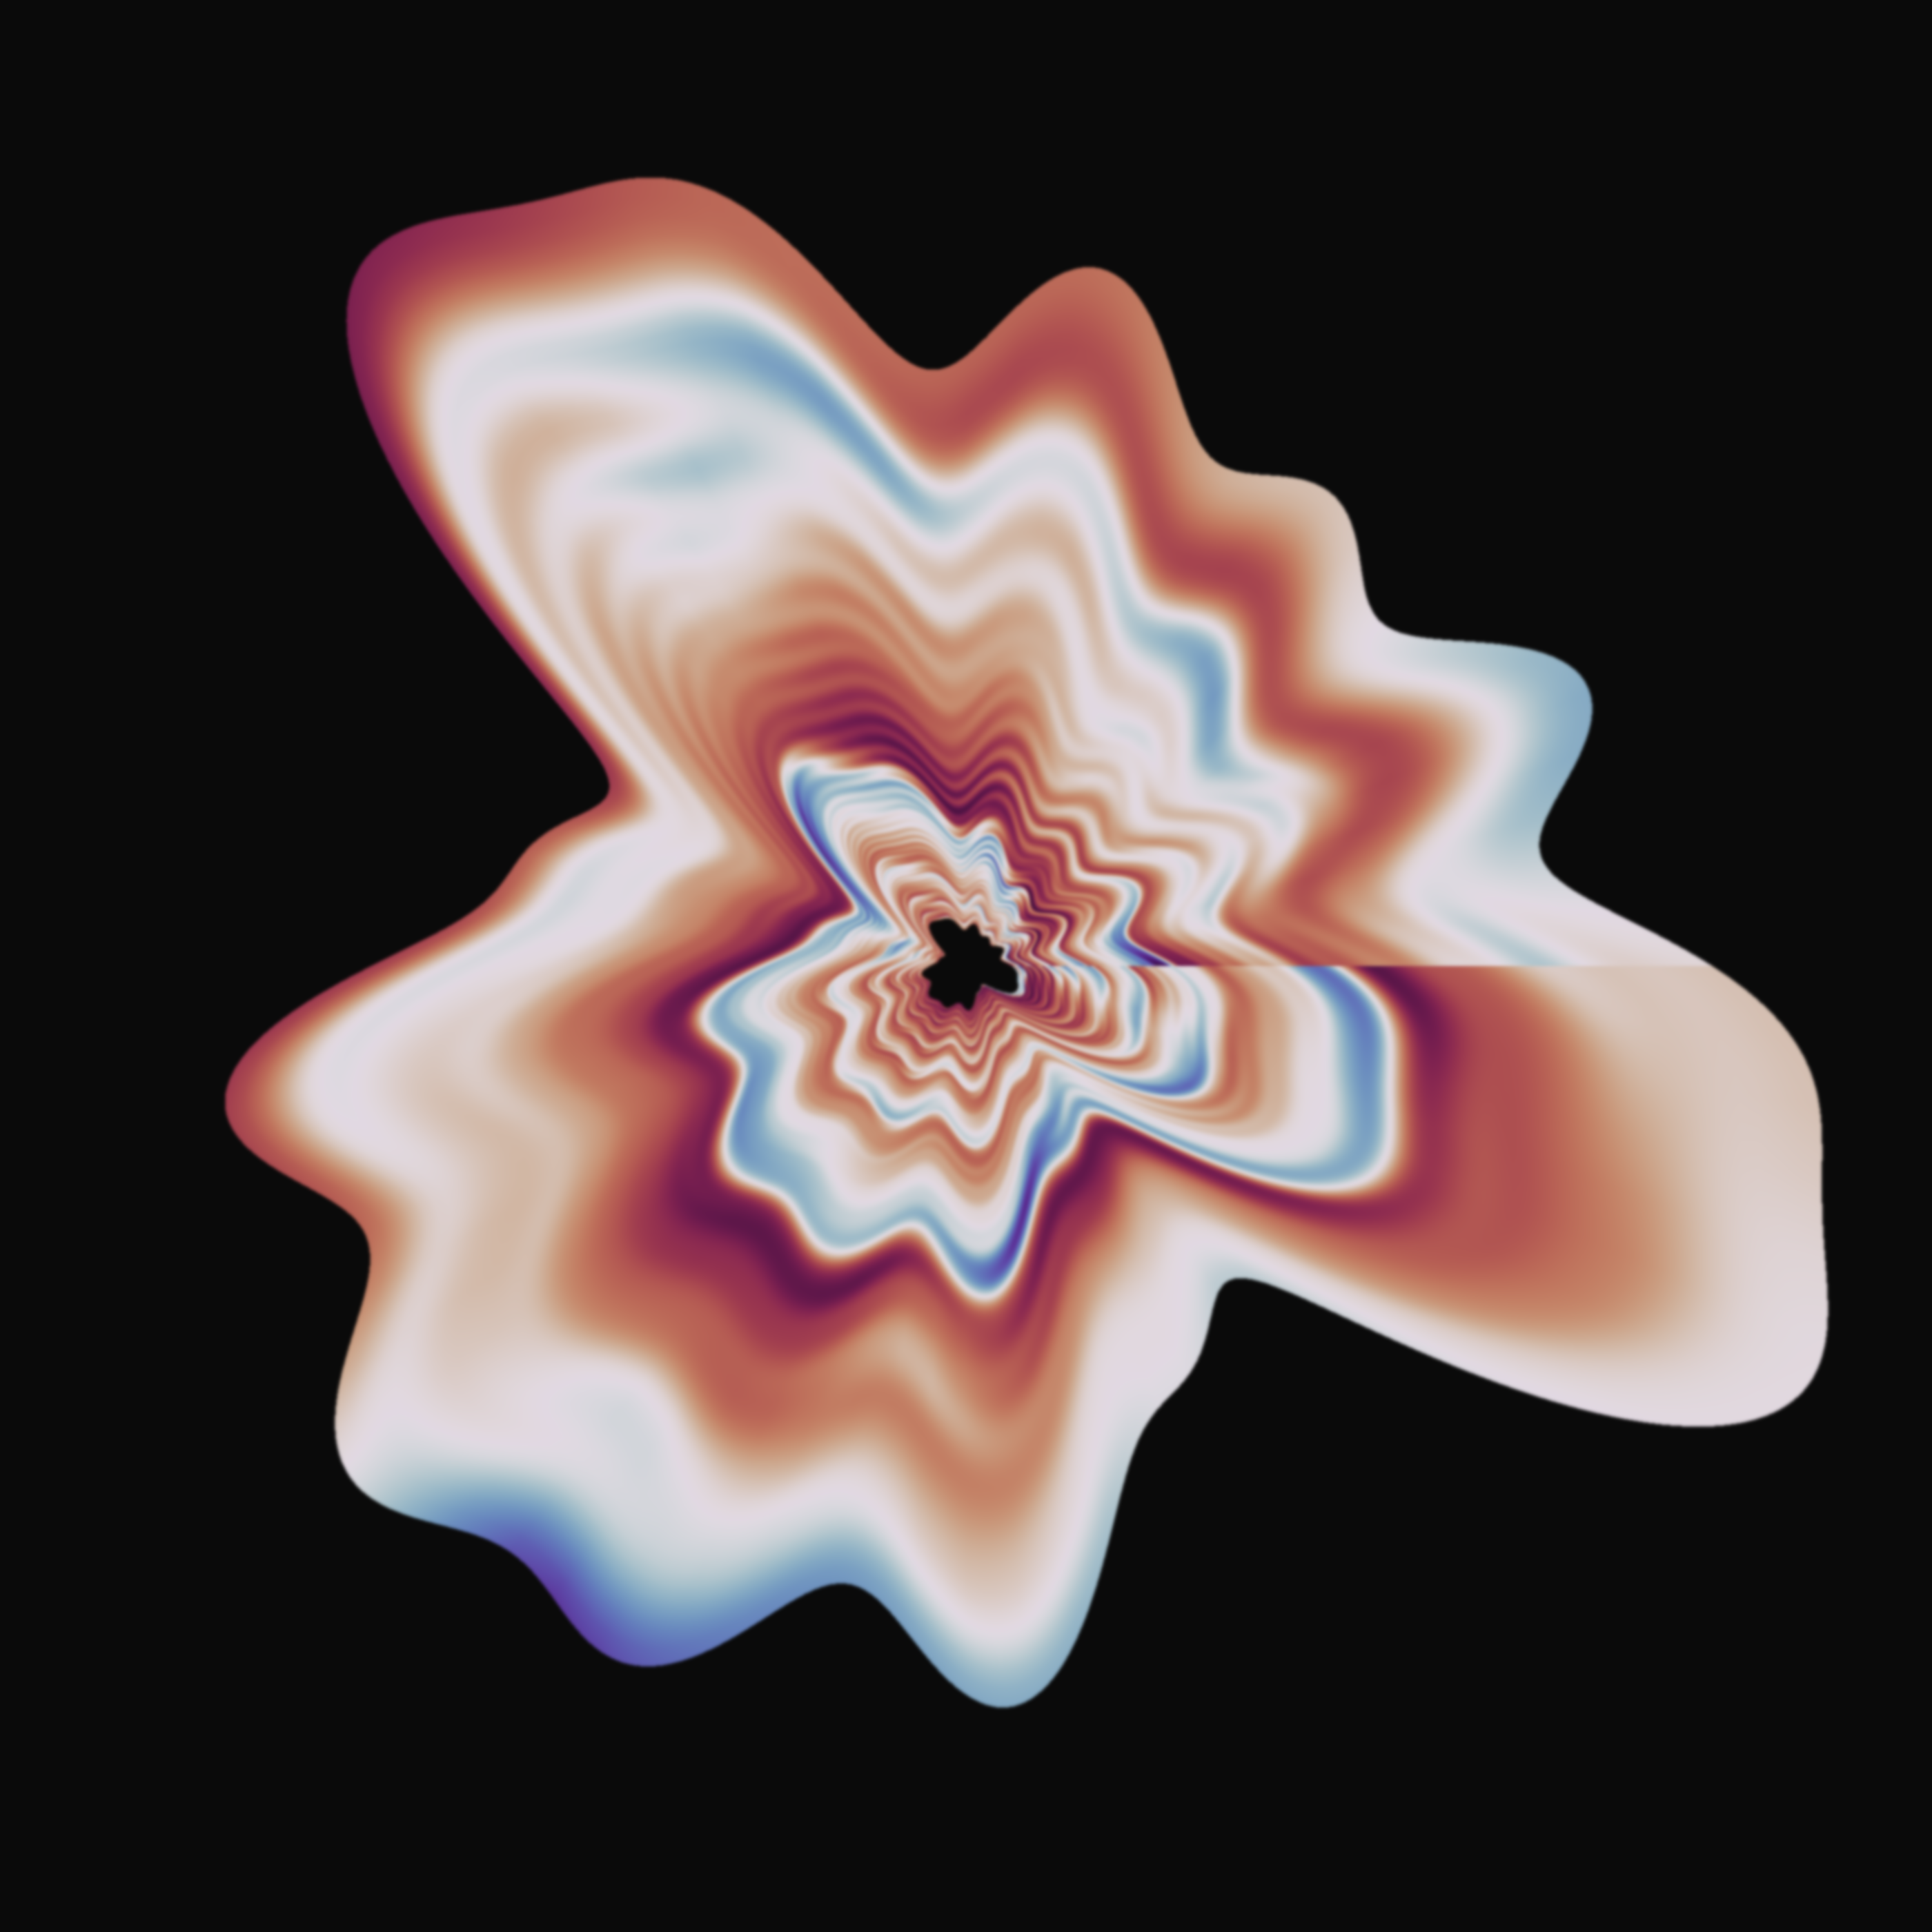

Reproduce this figure in Python.
"""
Splat — the smoke ring mapped to an irregular amoeba.

The boundary is a sum of incommensurate cosine harmonics (3, 5, 7, 13)
with arbitrary phases — no simple symmetry, just a wobbly, organic blob.
Same blur / renormalization / twilight treatment as the smoke ring.
"""

import sys, os
sys.path.insert(0, os.path.join(os.path.dirname(os.path.abspath(__file__)),
                                '..', '..', '..', '..', '..', '..', 'core'))

import numpy as np
import matplotlib
matplotlib.use('Agg')
import matplotlib.pyplot as plt
from scipy.ndimage import gaussian_filter
from acm_core import acm_n_primes

N_ROWS   = 600
N_DIGITS = 80
W        = 4

# ── build + compute ──────────────────────────────────────────────────

print("Building digit strings …")
fabric = np.zeros((N_ROWS, N_DIGITS), dtype=int)
for i, n in enumerate(range(1, N_ROWS + 1)):
    ps = acm_n_primes(n, 40)
    s = ''.join(str(p) for p in ps)
    for j, ch in enumerate(s[:N_DIGITS]):
        fabric[i, j] = int(ch)

print("Computing significands …")
N_WIN = N_DIGITS - W + 1
powers = 10 ** np.arange(W - 1, -1, -1)
sig = np.zeros((N_ROWS, N_WIN))
for j in range(N_WIN):
    sig[:, j] = np.dot(fabric[:, j:j + W], powers) / 10**W

# ── smoke ring treatment ─────────────────────────────────────────────

sig = gaussian_filter(sig, sigma=[3, 2])
sig = (sig - sig.min()) / (sig.max() - sig.min() + 1e-12)
sig = sig ** 0.6

# ── goofy boundary ──────────────────────────────────────────────────

def blob_envelope(theta):
    """Wobbly boundary: sum of incommensurate harmonics."""
    return (1.0
            + 0.22 * np.cos(3 * theta + 0.5)
            + 0.15 * np.cos(5 * theta + 1.7)
            + 0.11 * np.cos(7 * theta + 3.1)
            + 0.07 * np.cos(13 * theta + 0.8))

# find maximum extent to scale R_0 to fit canvas
_t = np.linspace(0, 2 * np.pi, 10000)
_max_env = np.max(blob_envelope(_t))

img_size = 2400
R_0 = (img_size / 2 - 30) / _max_env
cx, cy = img_size / 2, img_size / 2

# ── warp ─────────────────────────────────────────────────────────────

print("Warping to blob …")
iy, ix = np.mgrid[0:img_size, 0:img_size]
dx = (ix - cx).astype(np.float64)
dy = (iy - cy).astype(np.float64)
r = np.sqrt(dx * dx + dy * dy)
theta = np.arctan2(dy, dx) % (2 * np.pi)

r_boundary = R_0 * blob_envelope(theta)

# normalised radius within the blob
rho = r / np.maximum(r_boundary, 1e-6)

# inversion: boundary → low n, centre → high n
rho_min = 0.06
rho_inv = rho_min / np.maximum(rho, 1e-6)

n_frac = (rho_inv - rho_min) / (1.0 - rho_min) * (N_ROWS - 1)
d_frac = theta / (2 * np.pi) * (N_WIN - 1)

valid = (rho >= rho_min) & (rho <= 1.0) & \
        (n_frac >= 0) & (n_frac <= N_ROWS - 1) & \
        (d_frac >= 0) & (d_frac <= N_WIN - 1)

# ── bilinear interpolation ───────────────────────────────────────────

n0 = np.clip(np.floor(n_frac).astype(int), 0, N_ROWS - 2)
d0 = np.clip(np.floor(d_frac).astype(int), 0, N_WIN - 2)
nf = n_frac - n0
df = d_frac - d0

bg = np.full((img_size, img_size, 3), 0.04)

v00 = sig[n0[valid], d0[valid]]
v10 = sig[np.minimum(n0[valid] + 1, N_ROWS - 1), d0[valid]]
v01 = sig[n0[valid], np.minimum(d0[valid] + 1, N_WIN - 1)]
v11 = sig[np.minimum(n0[valid] + 1, N_ROWS - 1),
          np.minimum(d0[valid] + 1, N_WIN - 1)]

nf_v = nf[valid]
df_v = df[valid]
vals = (v00 * (1 - nf_v) * (1 - df_v) +
        v10 * nf_v       * (1 - df_v) +
        v01 * (1 - nf_v) * df_v +
        v11 * nf_v       * df_v)

bg[valid] = plt.cm.twilight_shifted(vals)[:, :3]

# post-warp softness
bg = gaussian_filter(bg, sigma=[2, 2, 0])

# ── save ─────────────────────────────────────────────────────────────

print("Saving …")
fig = plt.figure(figsize=(14, 14))
fig.patch.set_facecolor('#0a0a0a')
ax = fig.add_axes([0, 0, 1, 1])
ax.imshow(bg, origin='lower', interpolation='lanczos')
ax.axis('off')

out = os.path.join(os.path.dirname(os.path.abspath(__file__)), 'splat.png')
fig.savefig(out, dpi=200, facecolor='#0a0a0a', pad_inches=0)
plt.close()
print(f'-> {out}')
